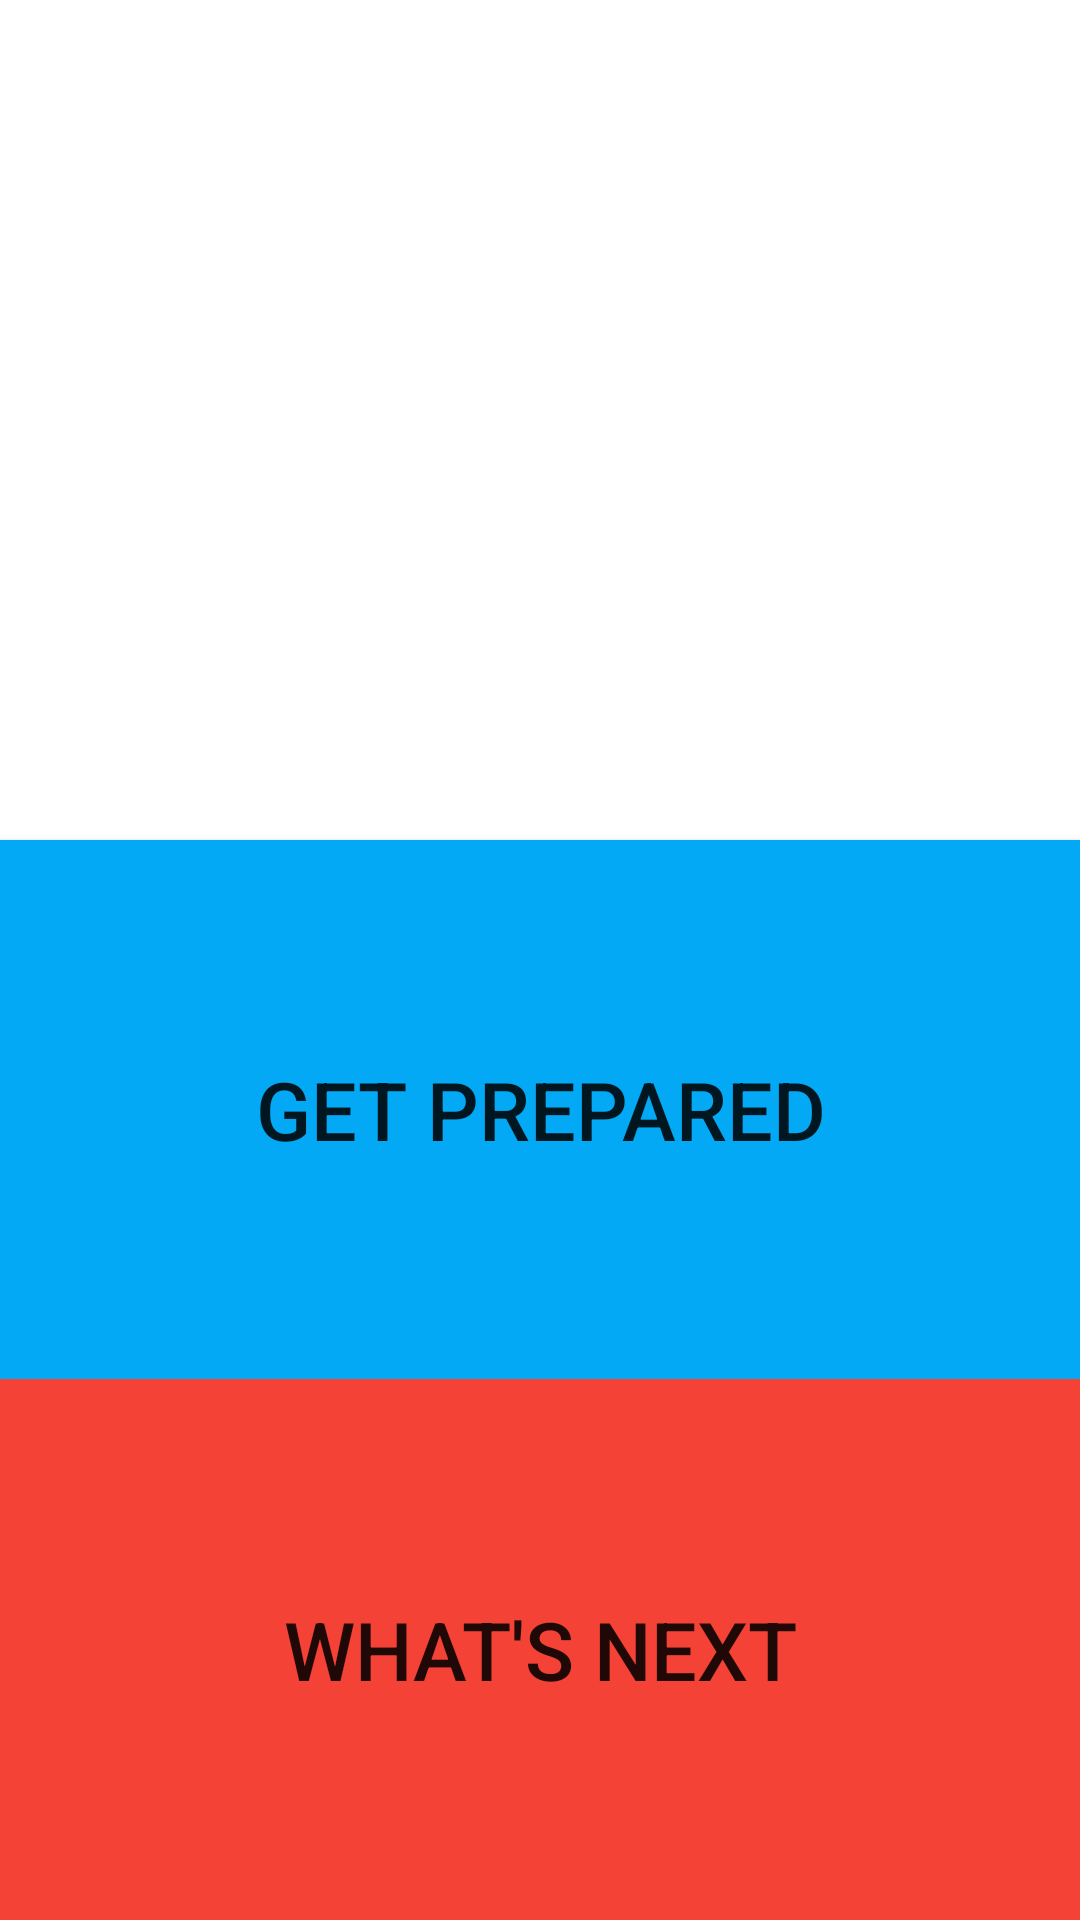

This screen was rendered from an Android layout file. Write that file and the resources it references.
<!-- AndroidManifest.xml: application theme AppTheme -->
<!-- res/layout/activity_main.xml -->
<?xml version="1.0" encoding="utf-8"?>
<LinearLayout xmlns:android="http://schemas.android.com/apk/res/android"
    xmlns:tools="http://schemas.android.com/tools" android:layout_width="match_parent"
    android:layout_height="match_parent" android:orientation="vertical" tools:context=".MainActivity"
    android:background="#FFFF">

    <ImageView
        android:layout_width="200dp"
        android:layout_height="200dp"
        android:src="@drawable/home_logo"
        android:layout_gravity="center"
        android:layout_weight=".3"/>

    <Button
        android:layout_width="fill_parent"
        android:layout_height="100dp"
        android:layout_gravity="center"
        android:layout_weight=".3"
        android:text="@string/before_title"
        android:textSize="@dimen/button_font_size"
        android:id="@+id/beforeButton"
        android:onClick="before"
        android:background="#03A9F4"/>

    <Button
        android:layout_width="fill_parent"
        android:layout_height="100dp"
        android:layout_gravity="center"
        android:layout_weight=".3"
        android:text="@string/after_title"
        android:textSize="@dimen/button_font_size"
        android:id="@+id/afterButton"
        android:onClick="after"
        android:background="#F44336"/>

</LinearLayout>
<!-- resources referenced by this layout -->
<resources>
  <dimen name="button_font_size">27sp</dimen>
  <string name="after_title">What\'s Next</string>
  <string name="before_title">Get Prepared</string>
  <style name="AppTheme" parent="Theme.AppCompat.Light.DarkActionBar">
          
          <item name="colorPrimary">@color/colorPrimary</item>
          <item name="colorPrimaryDark">@color/colorPrimaryDark</item>
          <item name="colorAccent">@color/colorAccent</item>
      </style>
  <color name="colorPrimary">#F44336</color>
  <color name="colorPrimaryDark">#E53935</color>
  <color name="colorAccent">#E53935</color>
</resources>
